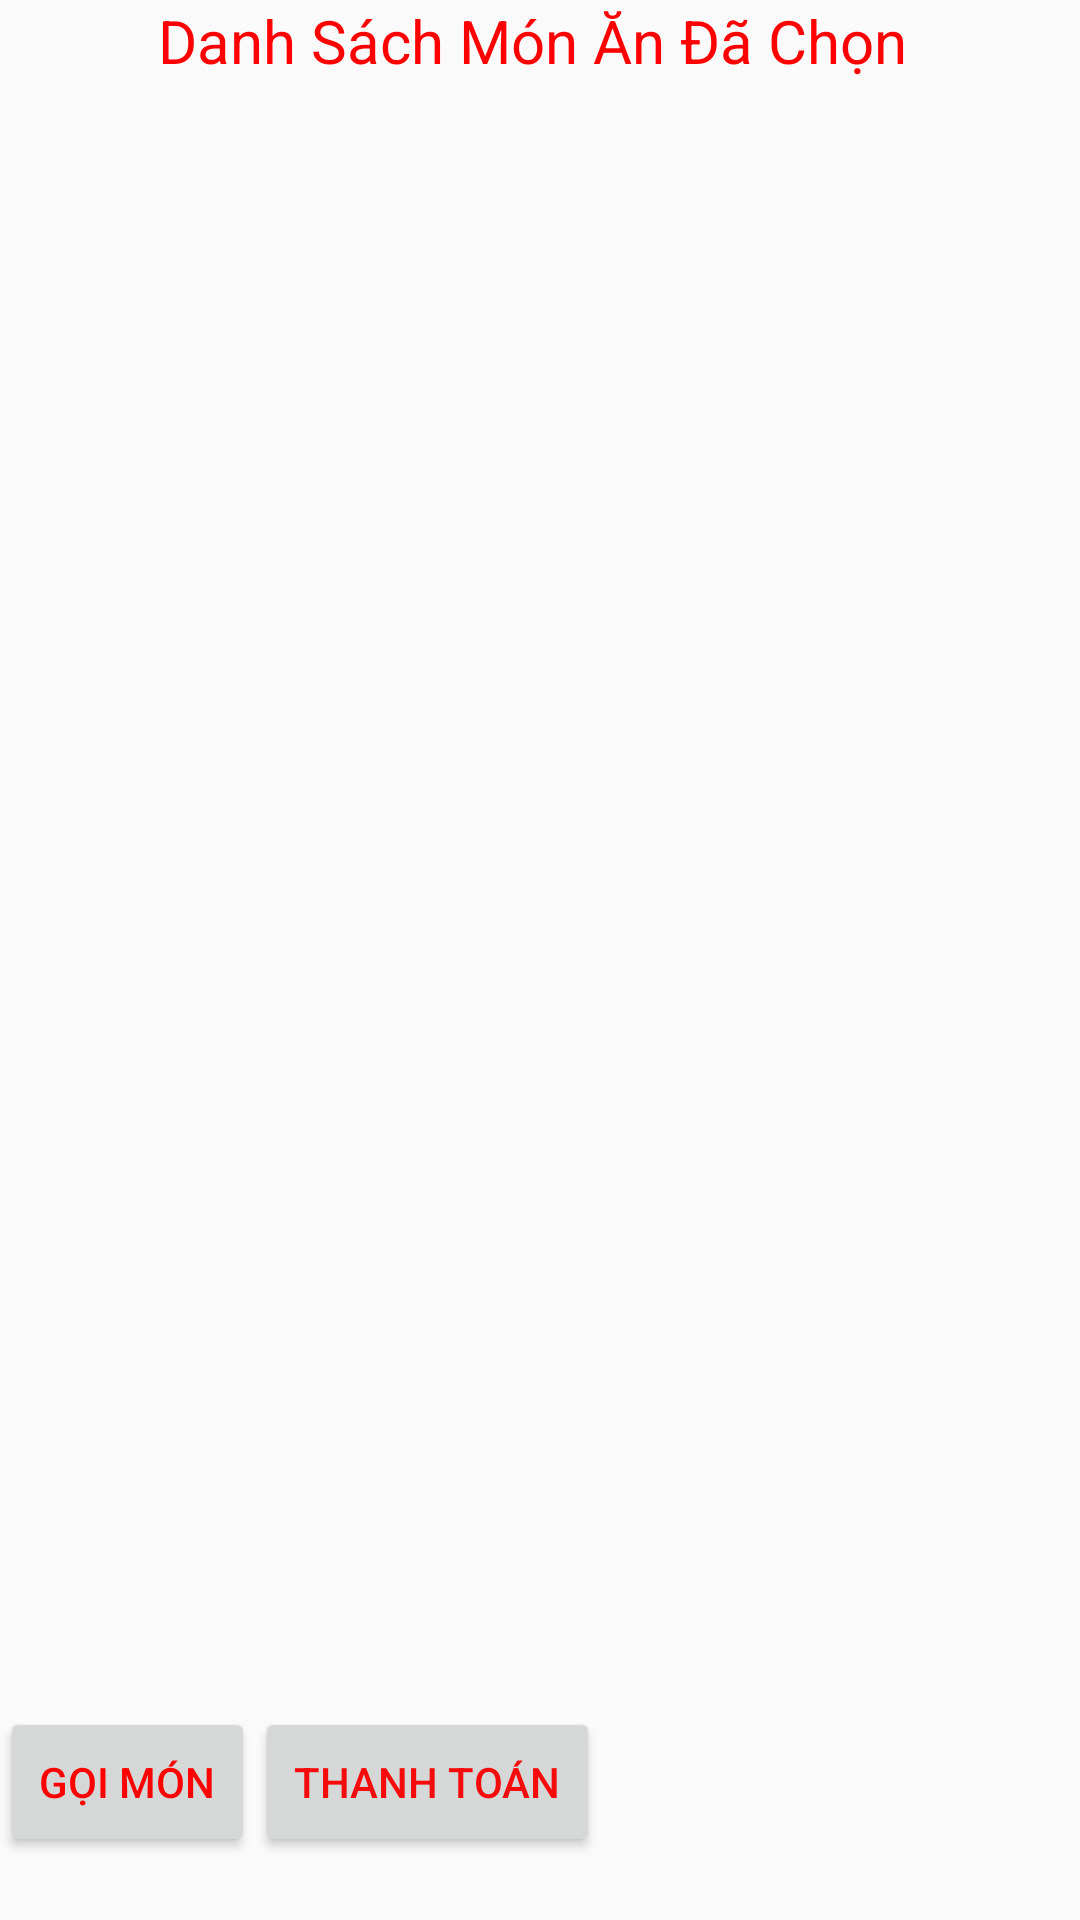

Write the Android layout XML for this screen, with the resource values it uses.
<!-- AndroidManifest.xml: application theme AppTheme -->
<!-- res/layout/fragment_blank2.xml -->
<LinearLayout xmlns:android="http://schemas.android.com/apk/res/android"
    xmlns:tools="http://schemas.android.com/tools"
    android:orientation="vertical"
    android:layout_width="match_parent"
    android:layout_height="match_parent"
    tools:context=".Khach_Hang.Blank2Fragment">
<LinearLayout
    android:layout_width="match_parent"
    android:layout_height="match_parent"
    android:orientation="vertical">


<LinearLayout
    android:layout_width="match_parent"
    android:layout_height="match_parent"
    android:layout_weight="1"
    android:orientation="vertical">
    <TextView
        android:id="@+id/textView"
        android:layout_width="match_parent"
        android:layout_height="wrap_content"
        android:textColor="#ff0000"
        android:textSize="20dp"
        android:gravity="center"
        android:text="Danh Sách Món Ăn Đã Chọn " />

    <ListView
        android:id="@+id/lvkh"
        android:layout_width="match_parent"
        android:layout_height="match_parent"/>
</LinearLayout>

    <LinearLayout
        android:layout_width="match_parent"
        android:layout_height="match_parent"
        android:layout_weight="8"
        android:orientation="horizontal">

        <Button
            android:id="@+id/bt_foodchoice_send"
            android:layout_width="85dp"
            android:layout_height="50dp"
            android:textColor="#fd0000"
            android:text="Gọi Món" />

        <Button
            android:id="@+id/bt_foodchoice_bill"
            android:layout_width="115dp"
            android:layout_height="50dp"
            android:textColor="#f50b0b"
            android:text="Thanh Toán" />
        <TextView
            android:id="@+id/tv_foodchoice_tongtien"
            android:layout_width="match_parent"
            android:layout_height="wrap_content"
            android:text=""
            android:textSize="22dp"
            android:gravity="center"
            android:textColor="#ff0022"/>
    </LinearLayout>

</LinearLayout>
</LinearLayout>
<!-- resources referenced by this layout -->
<resources>
  <style name="AppTheme" parent="Theme.AppCompat.Light.DarkActionBar">
          
          <item name="colorPrimary">#F50012</item>
          <item name="colorPrimaryDark">#F50012</item>
          <item name="colorAccent">@color/colorAccent</item>
      </style>
  <color name="colorAccent">#FF4081</color>
</resources>
